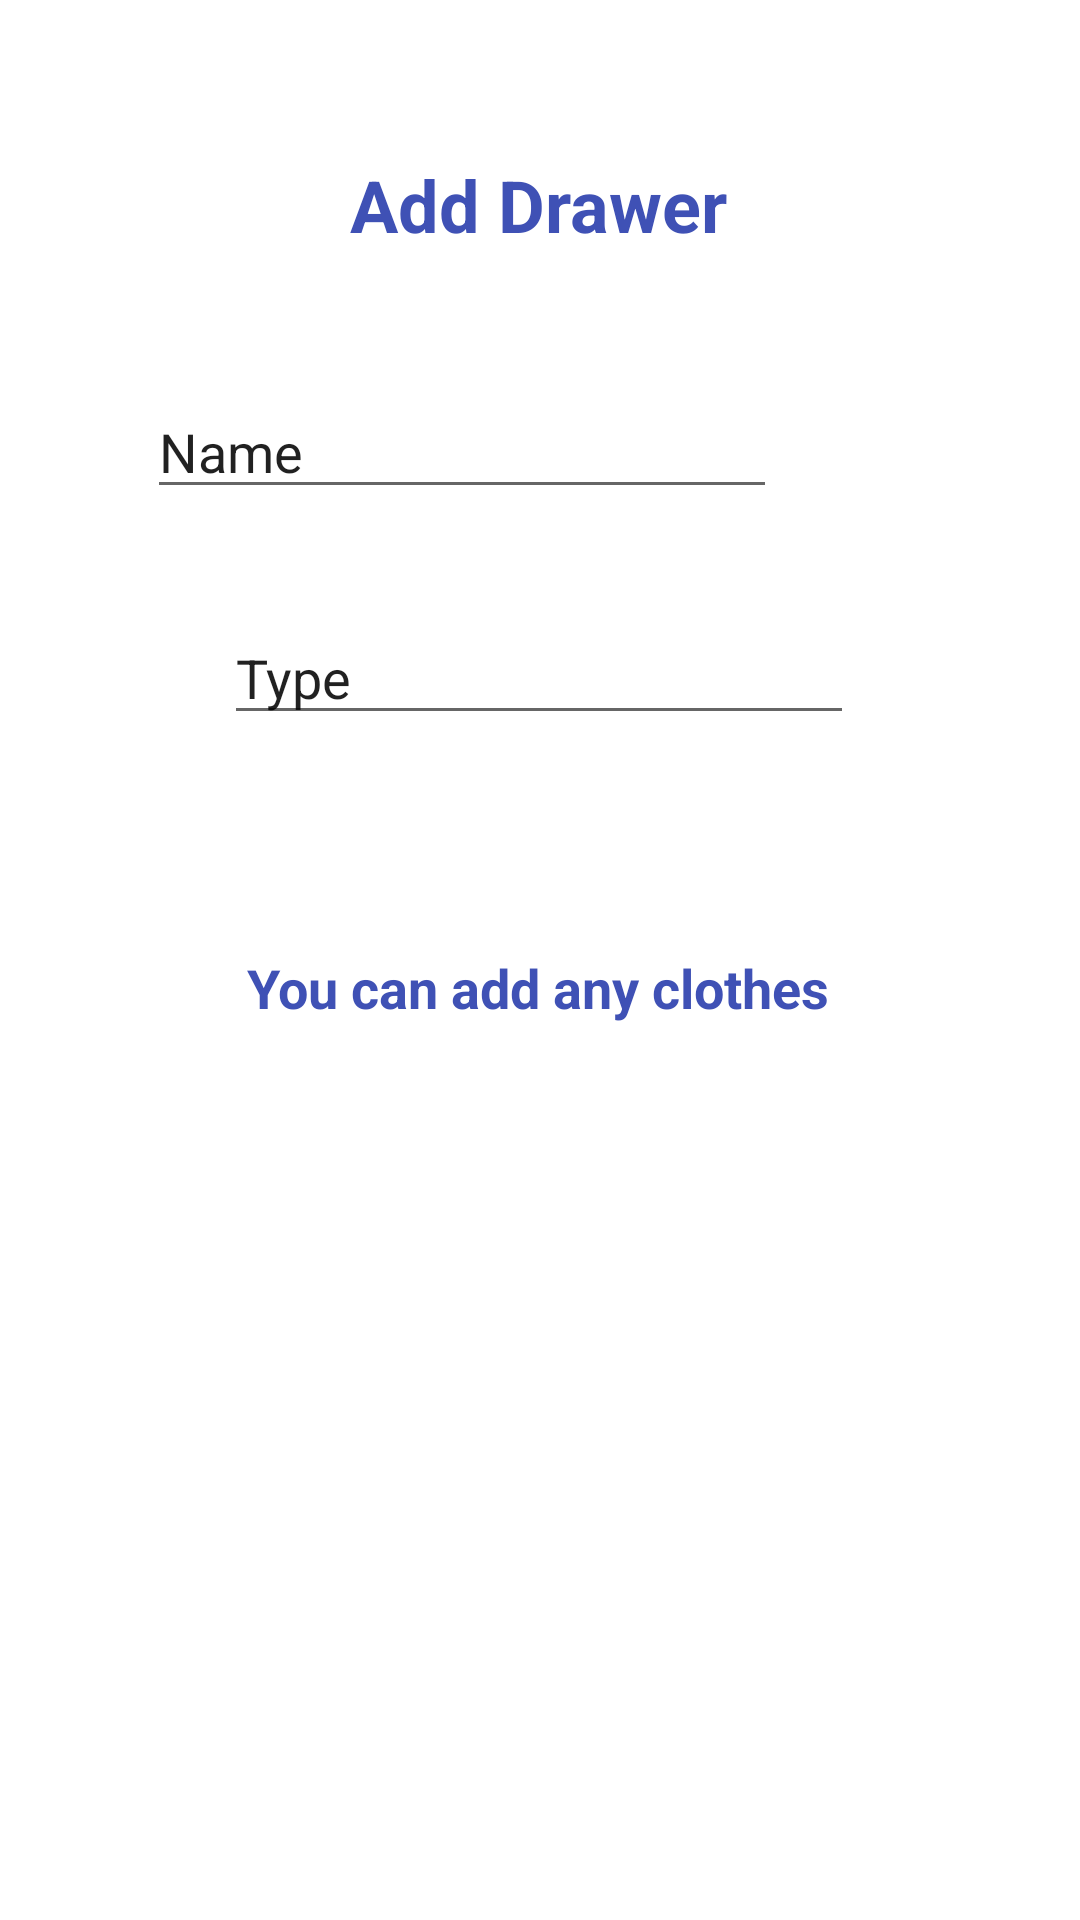

Layout XML and referenced resources for this Android screen:
<!-- AndroidManifest.xml: application theme Theme.SanalDolabim -->
<!-- res/layout/activity_add_drawer.xml -->
<?xml version="1.0" encoding="utf-8"?>
<androidx.constraintlayout.widget.ConstraintLayout xmlns:android="http://schemas.android.com/apk/res/android"
    xmlns:app="http://schemas.android.com/apk/res-auto"
    xmlns:tools="http://schemas.android.com/tools"
    android:layout_width="match_parent"
    android:layout_height="match_parent"
    tools:context=".AddDrawer">

    <EditText
        android:id="@+id/txtType"
        android:layout_width="wrap_content"
        android:layout_height="wrap_content"
        android:layout_marginStart="100dp"
        android:layout_marginTop="34dp"
        android:layout_marginEnd="101dp"
        android:ems="10"
        android:inputType="textPersonName"
        android:text="Type"
        app:layout_constraintEnd_toEndOf="parent"
        app:layout_constraintStart_toStartOf="parent"
        app:layout_constraintTop_toBottomOf="@+id/txtDrawerName" />

    <EditText
        android:id="@+id/txtDrawerName"
        android:layout_width="wrap_content"
        android:layout_height="wrap_content"
        android:layout_marginStart="100dp"
        android:layout_marginTop="44dp"
        android:layout_marginEnd="101dp"
        android:ems="10"
        android:inputType="textPersonName"
        android:text="Name"
        app:layout_constraintEnd_toEndOf="parent"
        app:layout_constraintHorizontal_bias="1.0"
        app:layout_constraintStart_toStartOf="parent"
        app:layout_constraintTop_toBottomOf="@+id/textView" />

    <TextView
        android:id="@+id/textView"
        android:layout_width="wrap_content"
        android:layout_height="wrap_content"
        android:layout_marginStart="176dp"
        android:layout_marginTop="52dp"
        android:layout_marginEnd="177dp"
        android:text="Add Drawer"
        android:textColor="#3F51B5"
        android:textSize="24sp"
        android:textStyle="bold"
        app:layout_constraintEnd_toEndOf="parent"
        app:layout_constraintStart_toStartOf="parent"
        app:layout_constraintTop_toTopOf="parent" />

    <TextView
        android:id="@+id/textView5"
        android:layout_width="wrap_content"
        android:layout_height="wrap_content"
        android:layout_marginStart="176dp"
        android:layout_marginTop="72dp"
        android:layout_marginEnd="177dp"
        android:text="You can add any clothes"
        android:textColor="#3F51B5"
        android:textSize="18sp"
        android:textStyle="bold"
        app:layout_constraintEnd_toEndOf="parent"
        app:layout_constraintStart_toStartOf="parent"
        app:layout_constraintTop_toBottomOf="@+id/txtType" />

    <Spinner
        android:id="@+id/spinner"
        android:layout_width="match_parent"
        android:layout_height="wrap_content"
        android:layout_marginStart="35dp"
        android:layout_marginTop="28dp"
        android:layout_marginEnd="35dp"
        android:background="#B6B2B2"
        app:layout_constraintEnd_toEndOf="parent"
        app:layout_constraintHorizontal_bias="0.0"
        app:layout_constraintStart_toStartOf="parent"
        app:layout_constraintTop_toBottomOf="@+id/textView5" />
</androidx.constraintlayout.widget.ConstraintLayout>
<!-- resources referenced by this layout -->
<resources>
  <style name="Theme.SanalDolabim" parent="Theme.MaterialComponents.DayNight.DarkActionBar">
          
          <item name="colorPrimary">@color/purple_500</item>
          <item name="colorPrimaryVariant">@color/purple_700</item>
          <item name="colorOnPrimary">@color/white</item>
          
          <item name="colorSecondary">@color/teal_200</item>
          <item name="colorSecondaryVariant">@color/teal_700</item>
          <item name="colorOnSecondary">@color/black</item>
          
          <item name="android:statusBarColor" tools:targetApi="l">?attr/colorPrimaryVariant</item>
          
      </style>
  <!-- not gathered from this repository: default colours our renderer supplied (Android Studio template values) -->
  <color name="purple_500">#FF6200EE</color>
  <color name="purple_700">#FF3700B3</color>
  <color name="teal_200">#FF03DAC5</color>
  <color name="teal_700">#FF018786</color>
  <color name="black">#FF000000</color>
  <color name="white">#FFFFFFFF</color>
</resources>
